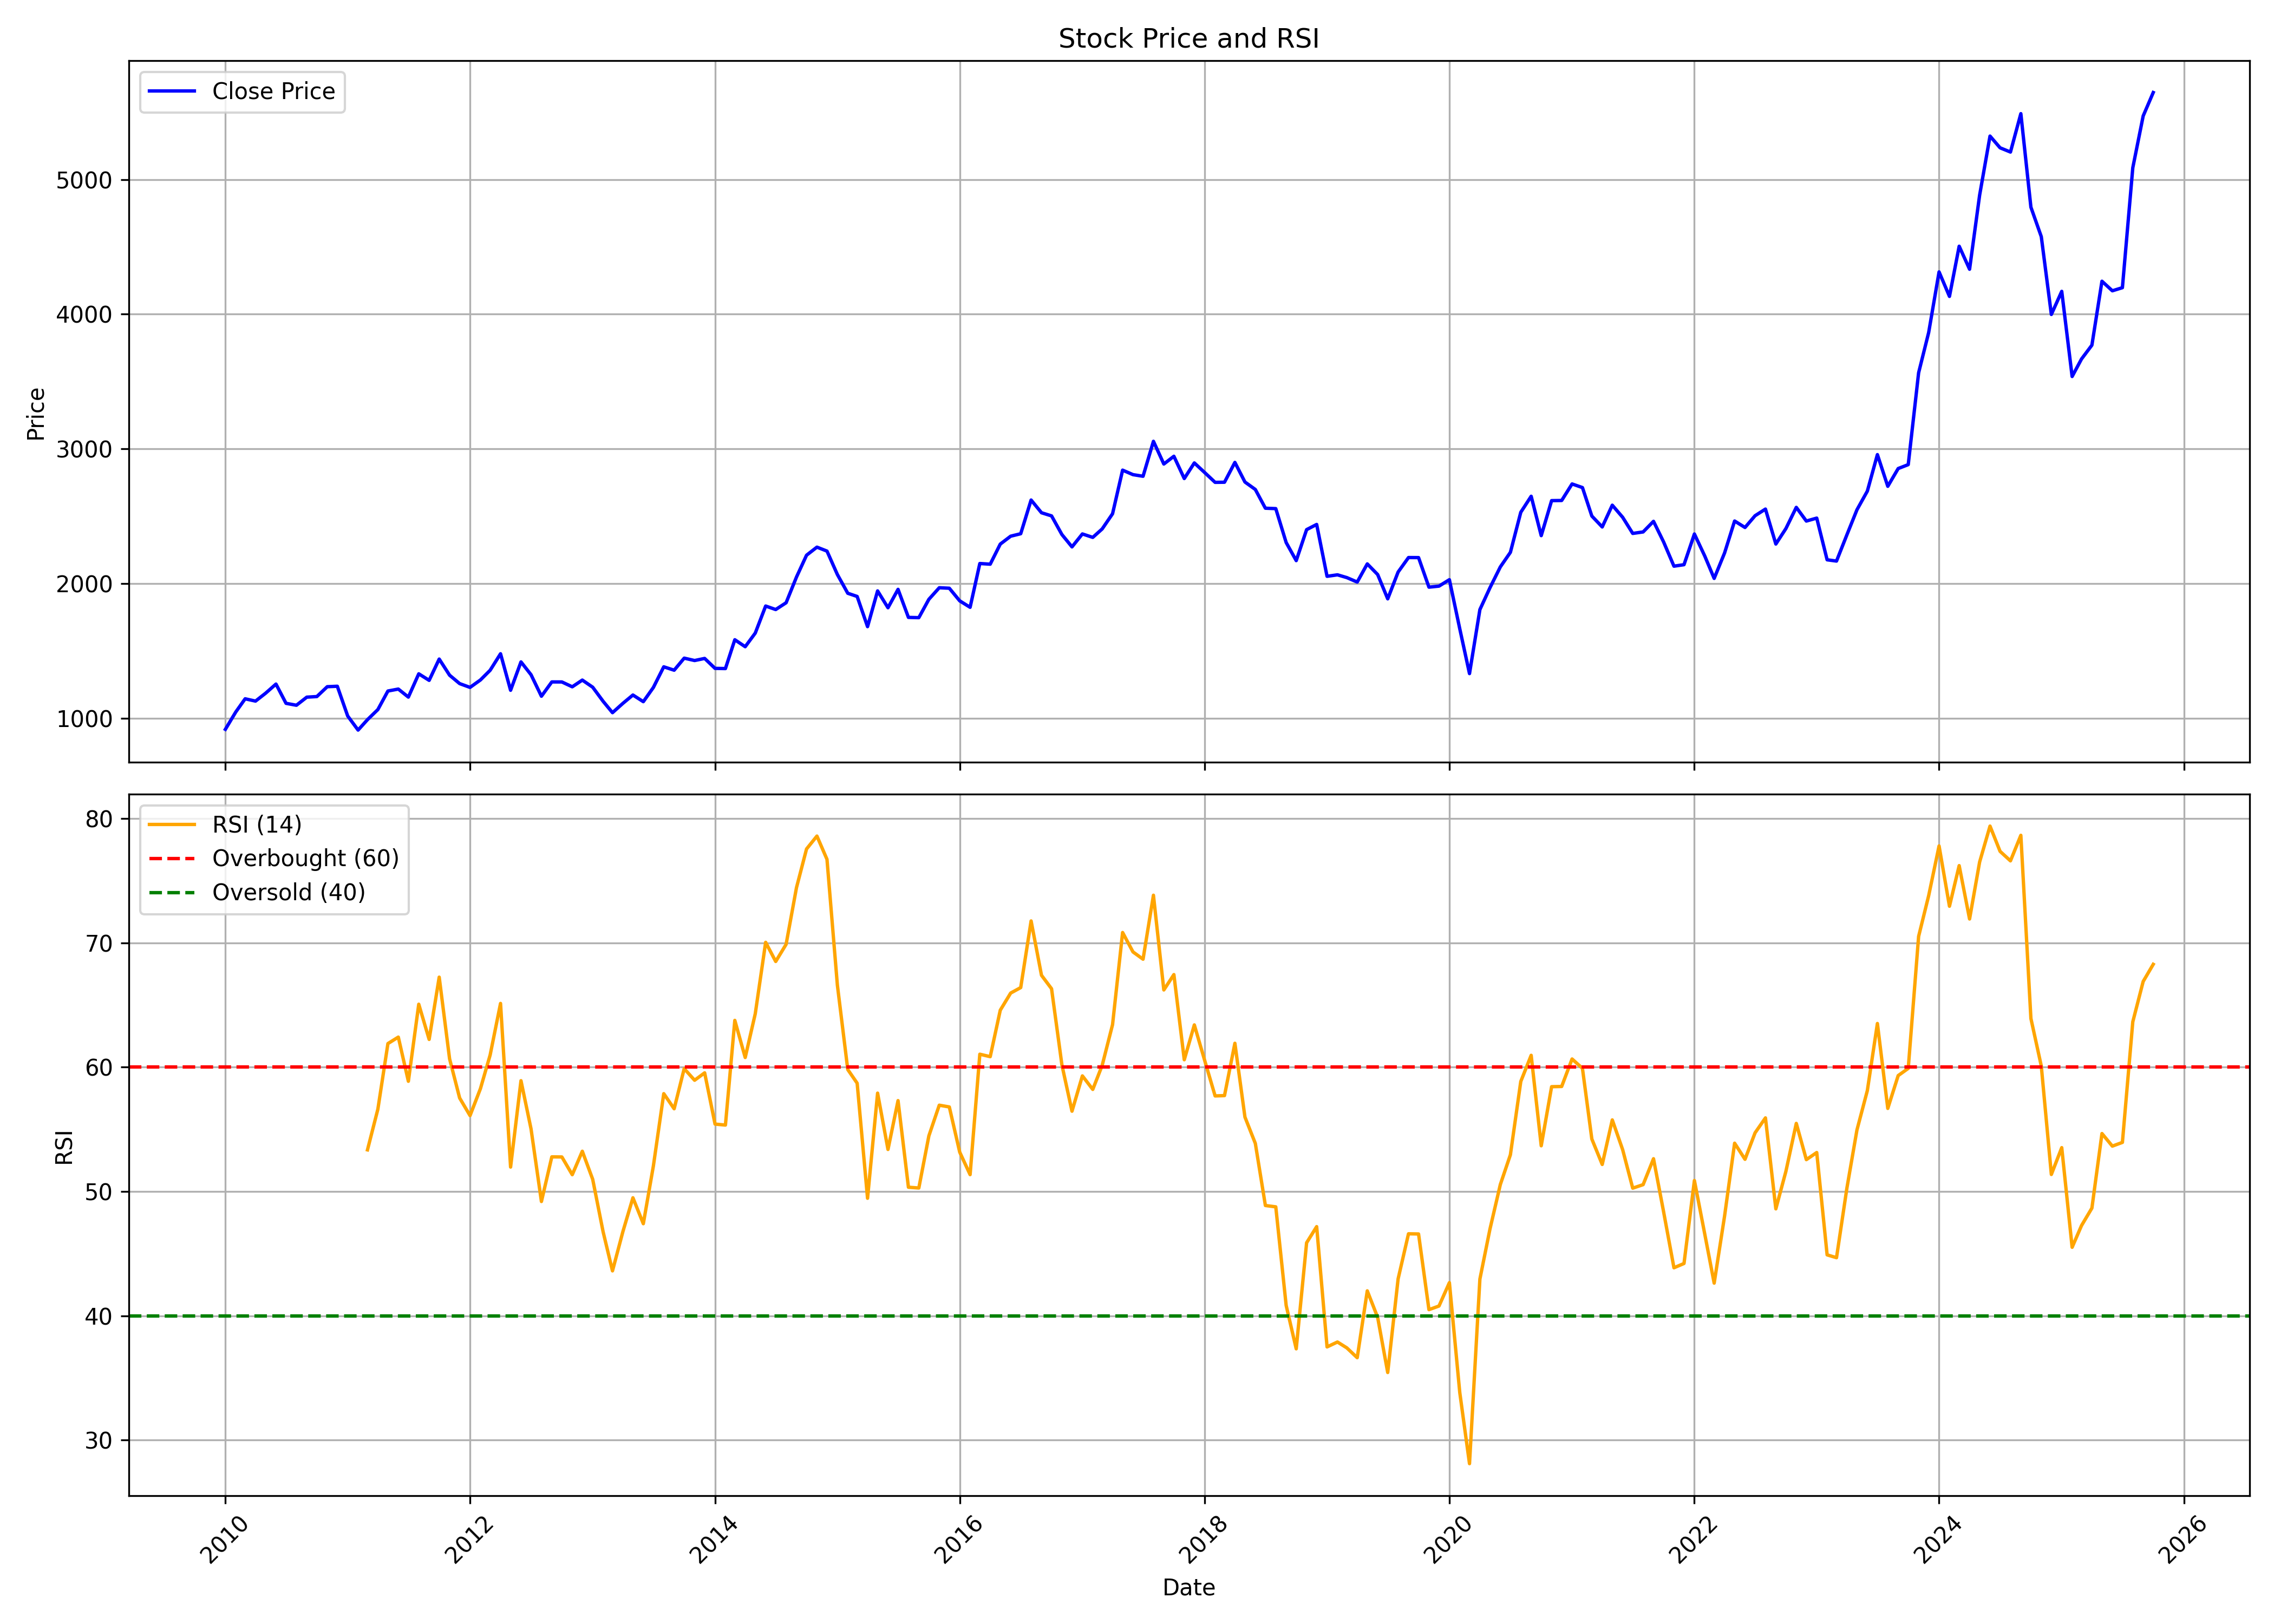

Data behind this chart, as committed beside it:
, date, symbol, open, high, low, close, volume, rsi
0, 2010-01-01, HEROMOTOCO, 1014, 1023, 879.7, 917.4, 8492511, 
1, 2010-02-01, HEROMOTOCO, 934.8, 1059, 896, 1046, 8283432, 
2, 2010-03-01, HEROMOTOCO, 1046, 1224, 1046, 1144, 10266074, 
3, 2010-04-01, HEROMOTOCO, 1156, 1232, 1065, 1127, 11587075, 
4, 2010-05-01, HEROMOTOCO, 1163, 1193, 1112, 1186, 7855711, 
5, 2010-06-01, HEROMOTOCO, 1193, 1267, 1164, 1254, 8156909, 
6, 2010-07-01, HEROMOTOCO, 1257, 1259, 1096, 1111, 11782872, 
7, 2010-08-01, HEROMOTOCO, 1114, 1183, 1022, 1096, 8509875, 
8, 2010-09-01, HEROMOTOCO, 1117, 1175, 1052, 1156, 10638362, 
9, 2010-10-01, HEROMOTOCO, 1161, 1199, 1106, 1161, 8608830, 
10, 2010-11-01, HEROMOTOCO, 1146, 1283, 1117, 1234, 7855955, 
11, 2010-12-01, HEROMOTOCO, 1221, 1257, 970.2, 1237, 26792034, 
12, 2011-01-01, HEROMOTOCO, 1253, 1257, 990.2, 1016, 7360327, 
13, 2011-02-01, HEROMOTOCO, 1036, 1038, 856.2, 911.9, 14919058, 
14, 2011-03-01, HEROMOTOCO, 918.1, 1008, 879.9, 989.2, 12540233, 53.35
15, 2011-04-01, HEROMOTOCO, 992.7, 1213, 991.2, 1064, 11383482, 56.62
16, 2011-05-01, HEROMOTOCO, 1111, 1263, 1021, 1202, 11477012, 61.9
17, 2011-06-01, HEROMOTOCO, 1196, 1224, 1107, 1216, 8160191, 62.42
18, 2011-07-01, HEROMOTOCO, 1225, 1247, 1121, 1157, 9102841, 58.87
19, 2011-08-01, HEROMOTOCO, 1157, 1340, 1115, 1330, 9501627, 65.07
20, 2011-09-01, HEROMOTOCO, 1354, 1476, 1264, 1281, 12450583, 62.24
21, 2011-10-01, HEROMOTOCO, 1276, 1472, 1256, 1439, 10451631, 67.25
22, 2011-11-01, HEROMOTOCO, 1424, 1484, 1300, 1319, 13785394, 60.67
23, 2011-12-01, HEROMOTOCO, 1343, 1395, 1164, 1257, 9063863, 57.52
24, 2012-01-01, HEROMOTOCO, 1263, 1395, 1124, 1229, 14714454, 56.11
25, 2012-02-01, HEROMOTOCO, 1234, 1458, 1231, 1284, 8923233, 58.28
26, 2012-03-01, HEROMOTOCO, 1291, 1395, 1194, 1356, 10204454, 60.98
27, 2012-04-01, HEROMOTOCO, 1366, 1489, 1283, 1479, 6416748, 65.13
28, 2012-05-01, HEROMOTOCO, 1395, 1504, 1184, 1207, 14842573, 51.97
29, 2012-06-01, HEROMOTOCO, 1196, 1425, 1191, 1418, 7818941, 58.92
30, 2012-07-01, HEROMOTOCO, 1417, 1417, 1305, 1323, 6948810, 55.04
31, 2012-08-01, HEROMOTOCO, 1327, 1329, 1156, 1163, 8292669, 49.2
32, 2012-09-01, HEROMOTOCO, 1182, 1316, 1178, 1269, 6674593, 52.79
33, 2012-10-01, HEROMOTOCO, 1277, 1296, 1122, 1269, 7795285, 52.78
34, 2012-11-01, HEROMOTOCO, 1269, 1327, 1209, 1233, 6111771, 51.35
35, 2012-12-01, HEROMOTOCO, 1231, 1305, 1217, 1283, 6461956, 53.24
36, 2013-01-01, HEROMOTOCO, 1286, 1309, 1161, 1230, 8957793, 50.98
37, 2013-02-01, HEROMOTOCO, 1232, 1237, 1104, 1126, 5035648, 46.76
38, 2013-03-01, HEROMOTOCO, 1126, 1193, 1023, 1041, 5265691, 43.61
39, 2013-04-01, HEROMOTOCO, 1043, 1137, 968.8, 1110, 8600809, 46.77
40, 2013-05-01, HEROMOTOCO, 1110, 1212, 1072, 1172, 6621104, 49.5
41, 2013-06-01, HEROMOTOCO, 1162, 1175, 1056, 1123, 5006578, 47.41
42, 2013-07-01, HEROMOTOCO, 1125, 1283, 1106, 1228, 9081530, 52.05
43, 2013-08-01, HEROMOTOCO, 1229, 1401, 1202, 1382, 11194207, 57.87
44, 2013-09-01, HEROMOTOCO, 1363, 1438, 1269, 1357, 7410665, 56.66
45, 2013-10-01, HEROMOTOCO, 1412, 1482, 1378, 1446, 6311854, 59.89
46, 2013-11-01, HEROMOTOCO, 1449, 1496, 1369, 1428, 6309310, 58.95
47, 2013-12-01, HEROMOTOCO, 1426, 1538, 1407, 1444, 6482880, 59.55
48, 2014-01-01, HEROMOTOCO, 1449, 1474, 1359, 1370, 6423278, 55.43
49, 2014-02-01, HEROMOTOCO, 1372, 1405, 1327, 1369, 4599605, 55.35
50, 2014-03-01, HEROMOTOCO, 1357, 1600, 1349, 1583, 7590970, 63.77
51, 2014-04-01, HEROMOTOCO, 1583, 1597, 1477, 1531, 4455909, 60.78
52, 2014-05-01, HEROMOTOCO, 1531, 1940, 1472, 1632, 6987680, 64.3
53, 2014-06-01, HEROMOTOCO, 1634, 1919, 1634, 1833, 12926861, 70.05
54, 2014-07-01, HEROMOTOCO, 1826, 1874, 1665, 1807, 6221915, 68.51
55, 2014-08-01, HEROMOTOCO, 1838, 1910, 1774, 1857, 10778842, 69.89
56, 2014-09-01, HEROMOTOCO, 1884, 2185, 1874, 2048, 8704031, 74.45
57, 2014-10-01, HEROMOTOCO, 2078, 2257, 1966, 2210, 10290172, 77.56
58, 2014-11-01, HEROMOTOCO, 2196, 2281, 2065, 2270, 21036081, 78.6
59, 2014-12-01, HEROMOTOCO, 2284, 2359, 2184, 2241, 8144567, 76.73
... 130 more rows
